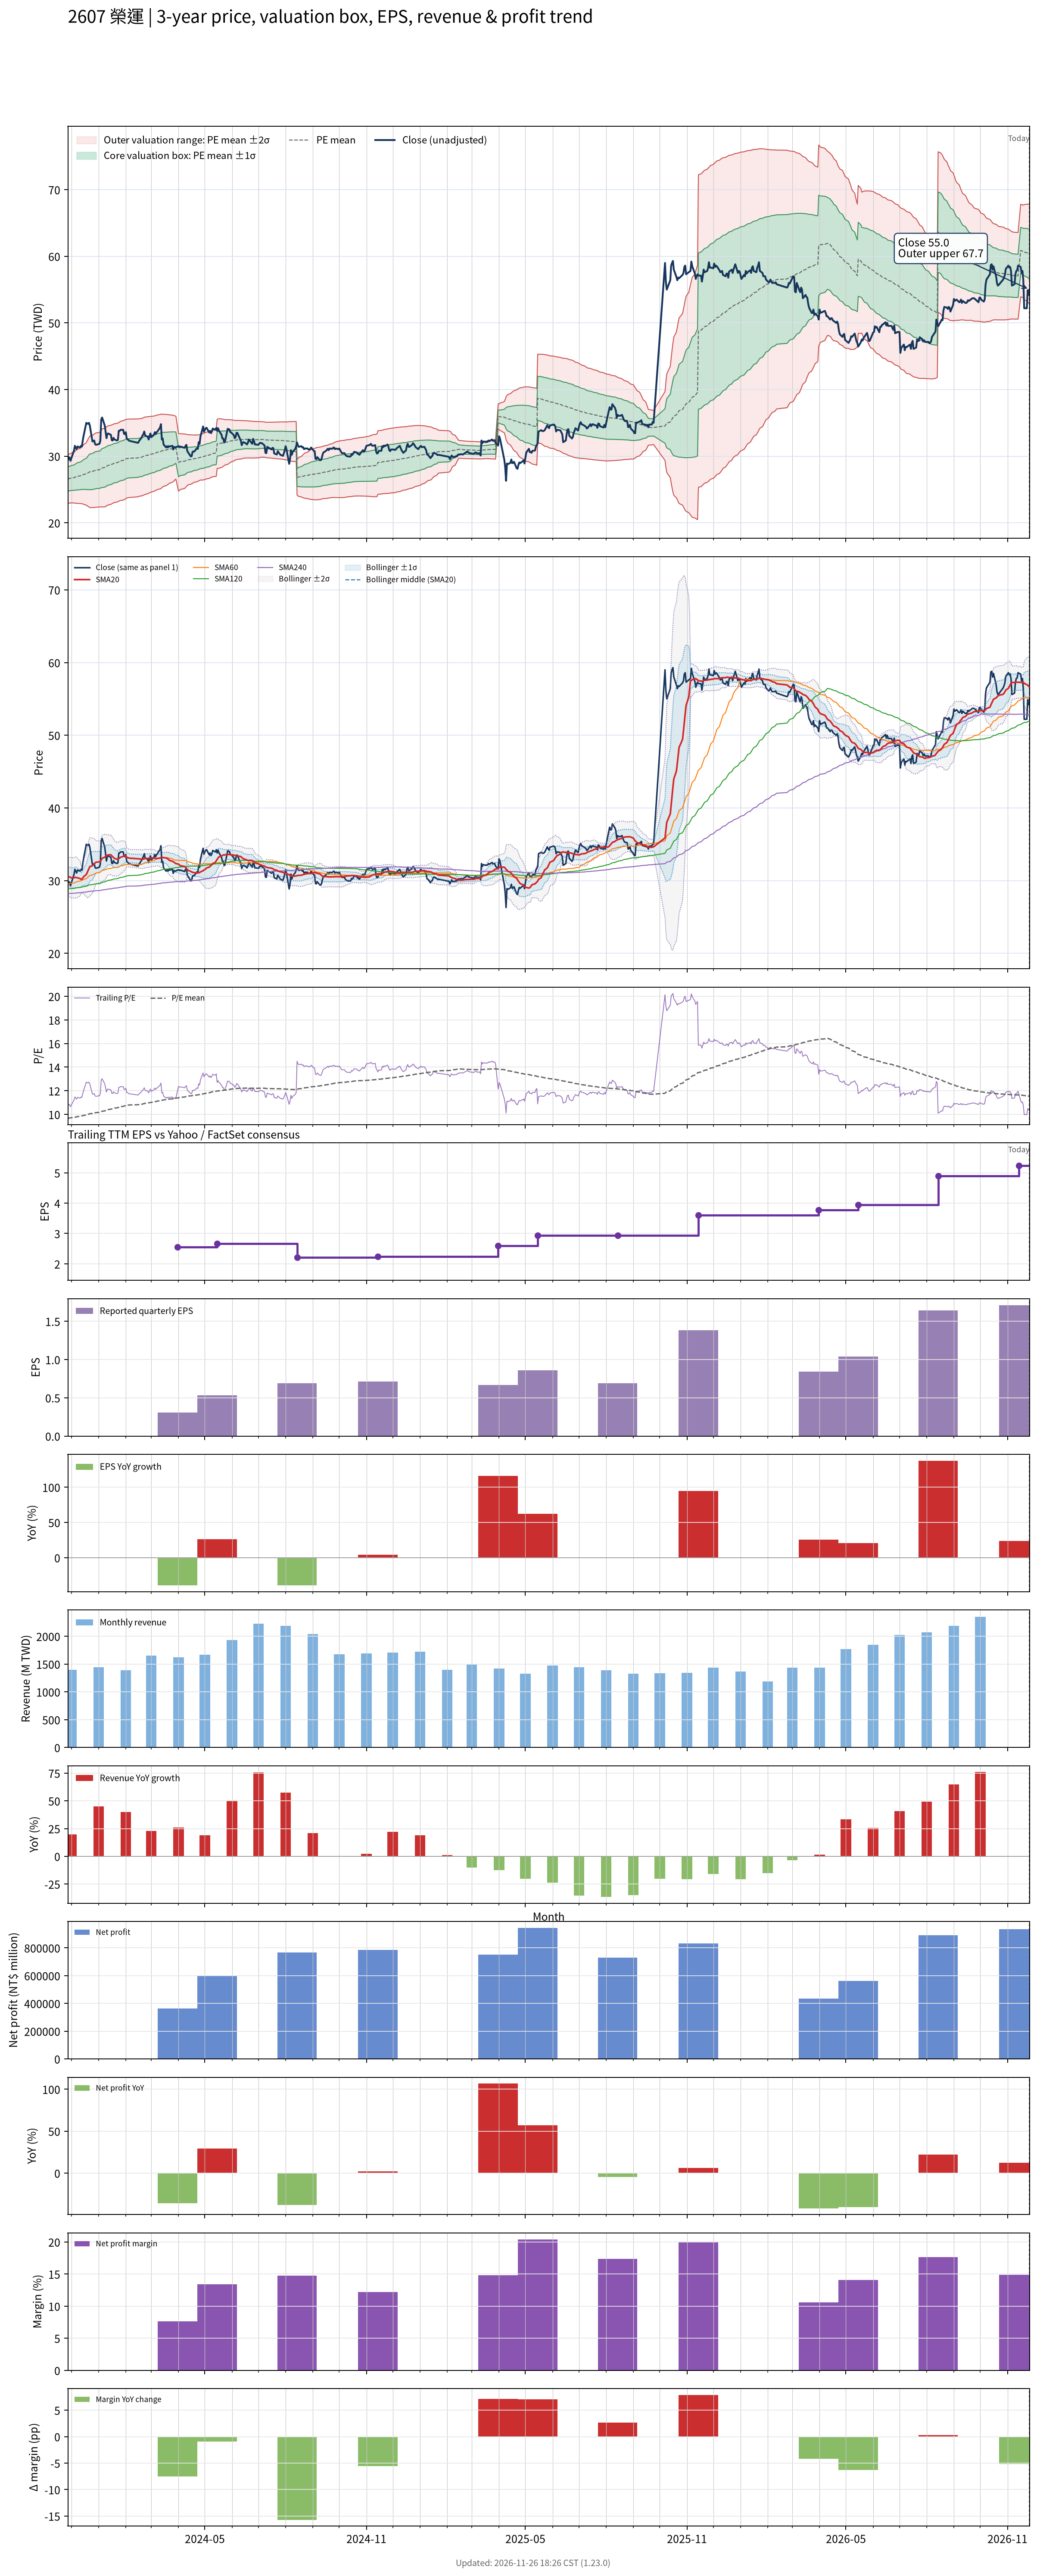

Data behind this chart, as committed beside it:
# chart-version: skill-stock-dynamic-val…
date, close, available_date, period_end, eps, ttm_eps, pe, pe_mean, pe_std, price_m2, price_m1, price_mean, price_p1, price_p2, forward_eps, forward_pe, forward_pe_mean, forward_pe_std, forward_price_m2, forward_price_m1, forward_price_mean, forward_price_p1, forward_price_p2, sma20
2023-11-27, 29.4, 2023-11-14, 2023-09-30, 0.68, 2.75, 10.69, 9.661, 0.6597, 22.94, 24.75, 26.57, 28.38, 30.2, , , , , , , , , , 30.53
2023-11-28, 29.85, 2023-11-14, 2023-09-30, 0.68, 2.75, 10.85, 9.676, 0.6661, 22.95, 24.78, 26.61, 28.44, 30.27, , , , , , , , , , 30.53
2023-11-29, 29.75, 2023-11-14, 2023-09-30, 0.68, 2.75, 10.82, 9.691, 0.6713, 22.96, 24.81, 26.65, 28.5, 30.34, , , , , , , , , , 30.5
2023-11-30, 29.3, 2023-11-14, 2023-09-30, 0.68, 2.75, 10.65, 9.704, 0.6747, 22.98, 24.83, 26.69, 28.54, 30.4, , , , , , , , , , 30.44
2023-12-01, 29.7, 2023-11-14, 2023-09-30, 0.68, 2.75, 10.8, 9.719, 0.6796, 22.99, 24.86, 26.73, 28.6, 30.46, , , , , , , , , , 30.39
2023-12-04, 30.85, 2023-11-14, 2023-09-30, 0.68, 2.75, 11.22, 9.736, 0.6907, 22.98, 24.88, 26.78, 28.67, 30.57, , , , , , , , , , 30.39
2023-12-05, 31.55, 2023-11-14, 2023-09-30, 0.68, 2.75, 11.47, 9.757, 0.7055, 22.95, 24.89, 26.83, 28.77, 30.71, , , , , , , , , , 30.43
2023-12-06, 31.3, 2023-11-14, 2023-09-30, 0.68, 2.75, 11.38, 9.777, 0.7175, 22.94, 24.91, 26.89, 28.86, 30.83, , , , , , , , , , 30.45
2023-12-07, 31.05, 2023-11-14, 2023-09-30, 0.68, 2.75, 11.29, 9.794, 0.7287, 22.93, 24.93, 26.93, 28.94, 30.94, , , , , , , , , , 30.41
2023-12-08, 31.45, 2023-11-14, 2023-09-30, 0.68, 2.75, 11.44, 9.813, 0.7416, 22.91, 24.95, 26.99, 29.03, 31.06, , , , , , , , , , 30.38
2023-12-11, 31.3, 2023-11-14, 2023-09-30, 0.68, 2.75, 11.38, 9.832, 0.7528, 22.9, 24.97, 27.04, 29.11, 31.18, , , , , , , , , , 30.28
2023-12-12, 31.55, 2023-11-14, 2023-09-30, 0.68, 2.75, 11.47, 9.851, 0.7651, 22.88, 24.99, 27.09, 29.19, 31.3, , , , , , , , , , 30.18
2023-12-13, 31.45, 2023-11-14, 2023-09-30, 0.68, 2.75, 11.44, 9.869, 0.7763, 22.87, 25.01, 27.14, 29.28, 31.41, , , , , , , , , , 30.19
2023-12-14, 32.4, 2023-11-14, 2023-09-30, 0.68, 2.75, 11.78, 9.89, 0.7942, 22.83, 25.01, 27.2, 29.38, 31.56, , , , , , , , , , 30.37
2023-12-15, 33.1, 2023-11-14, 2023-09-30, 0.68, 2.75, 12.04, 9.913, 0.8158, 22.77, 25.02, 27.26, 29.5, 31.75, , , , , , , , , , 30.55
2023-12-18, 35, 2023-11-14, 2023-09-30, 0.68, 2.75, 12.73, 9.943, 0.8522, 22.65, 25, 27.34, 29.69, 32.03, , , , , , , , , , 30.83
2023-12-19, 34.9, 2023-11-14, 2023-09-30, 0.68, 2.75, 12.69, 9.972, 0.8856, 22.55, 24.99, 27.42, 29.86, 32.29, , , , , , , , , , 31.11
2023-12-20, 34.85, 2023-11-14, 2023-09-30, 0.68, 2.75, 12.67, 10, 0.9164, 22.46, 24.98, 27.5, 30.02, 32.54, , , , , , , , , , 31.38
2023-12-21, 35, 2023-11-14, 2023-09-30, 0.68, 2.75, 12.73, 10.03, 0.9472, 22.37, 24.98, 27.58, 30.19, 32.79, , , , , , , , , , 31.66
2023-12-22, 34.6, 2023-11-14, 2023-09-30, 0.68, 2.75, 12.58, 10.06, 0.974, 22.29, 24.97, 27.65, 30.33, 33.01, , , , , , , , , , 31.92
2023-12-25, 32.2, 2023-11-14, 2023-09-30, 0.68, 2.75, 11.71, 10.07, 0.9842, 22.29, 25, 27.7, 30.41, 33.12, , , , , , , , , , 32.06
2023-12-26, 32.25, 2023-11-14, 2023-09-30, 0.68, 2.75, 11.73, 10.09, 0.9936, 22.29, 25.02, 27.76, 30.49, 33.22, , , , , , , , , , 32.18
2023-12-27, 32.35, 2023-11-14, 2023-09-30, 0.68, 2.75, 11.76, 10.11, 1.003, 22.3, 25.05, 27.81, 30.57, 33.33, , , , , , , , , , 32.31
2023-12-28, 31.8, 2023-11-14, 2023-09-30, 0.68, 2.75, 11.56, 10.13, 1.009, 22.32, 25.09, 27.86, 30.64, 33.41, , , , , , , , , , 32.43
2023-12-29, 31.7, 2023-11-14, 2023-09-30, 0.68, 2.75, 11.53, 10.15, 1.013, 22.34, 25.13, 27.92, 30.7, 33.49, , , , , , , , , , 32.53
2024-01-02, 31.85, 2023-11-14, 2023-09-30, 0.68, 2.75, 11.58, 10.17, 1.018, 22.37, 25.17, 27.97, 30.77, 33.57, , , , , , , , , , 32.58
2024-01-03, 32.3, 2023-11-14, 2023-09-30, 0.68, 2.75, 11.75, 10.19, 1.023, 22.4, 25.22, 28.03, 30.84, 33.66, , , , , , , , , , 32.62
2024-01-04, 35.5, 2023-11-14, 2023-09-30, 0.68, 2.75, 12.91, 10.23, 1.043, 22.39, 25.26, 28.13, 31, 33.87, , , , , , , , , , 32.83
2024-01-05, 35.8, 2023-11-14, 2023-09-30, 0.68, 2.75, 13.02, 10.26, 1.065, 22.37, 25.3, 28.23, 31.15, 34.08, , , , , , , , , , 33.07
2024-01-08, 34.6, 2023-11-14, 2023-09-30, 0.68, 2.75, 12.58, 10.3, 1.077, 22.39, 25.35, 28.31, 31.27, 34.23, , , , , , , , , , 33.23
2024-01-09, 33.65, 2023-11-14, 2023-09-30, 0.68, 2.75, 12.24, 10.33, 1.081, 22.45, 25.42, 28.39, 31.37, 34.34, , , , , , , , , , 33.34
2024-01-10, 32.7, 2023-11-14, 2023-09-30, 0.68, 2.75, 11.89, 10.35, 1.078, 22.54, 25.51, 28.47, 31.43, 34.4, , , , , , , , , , 33.4
2024-01-11, 33.35, 2023-11-14, 2023-09-30, 0.68, 2.75, 12.13, 10.38, 1.08, 22.61, 25.58, 28.55, 31.52, 34.49, , , , , , , , , , 33.49
2024-01-12, 33.4, 2023-11-14, 2023-09-30, 0.68, 2.75, 12.15, 10.41, 1.081, 22.68, 25.65, 28.63, 31.6, 34.57, , , , , , , , , , 33.55
2024-01-15, 33.2, 2023-11-14, 2023-09-30, 0.68, 2.75, 12.07, 10.44, 1.079, 22.77, 25.74, 28.7, 31.67, 34.64, , , , , , , , , , 33.55
2024-01-16, 32.4, 2023-11-14, 2023-09-30, 0.68, 2.75, 11.78, 10.46, 1.077, 22.84, 25.81, 28.77, 31.73, 34.7, , , , , , , , , , 33.42
2024-01-17, 32.35, 2023-11-14, 2023-09-30, 0.68, 2.75, 11.76, 10.49, 1.074, 22.93, 25.88, 28.84, 31.79, 34.74, , , , , , , , , , 33.29
2024-01-18, 32.75, 2023-11-14, 2023-09-30, 0.68, 2.75, 11.91, 10.51, 1.075, 22.99, 25.94, 28.9, 31.85, 34.81, , , , , , , , , , 33.19
2024-01-19, 32.5, 2023-11-14, 2023-09-30, 0.68, 2.75, 11.82, 10.53, 1.075, 23.05, 26, 28.96, 31.91, 34.87, , , , , , , , , , 33.06
2024-01-22, 32.35, 2023-11-14, 2023-09-30, 0.68, 2.75, 11.76, 10.55, 1.073, 23.12, 26.07, 29.02, 31.97, 34.92, , , , , , , , , , 32.95
2024-01-23, 32.45, 2023-11-14, 2023-09-30, 0.68, 2.75, 11.8, 10.57, 1.072, 23.18, 26.13, 29.08, 32.03, 34.97, , , , , , , , , , 32.96
2024-01-24, 33.8, 2023-11-14, 2023-09-30, 0.68, 2.75, 12.29, 10.6, 1.074, 23.25, 26.2, 29.15, 32.11, 35.06, , , , , , , , , , 33.04
2024-01-25, 33.8, 2023-11-14, 2023-09-30, 0.68, 2.75, 12.29, 10.63, 1.077, 23.3, 26.26, 29.22, 32.18, 35.15, , , , , , , , , , 33.11
2024-01-26, 33.95, 2023-11-14, 2023-09-30, 0.68, 2.75, 12.35, 10.65, 1.08, 23.35, 26.32, 29.29, 32.27, 35.24, , , , , , , , , , 33.22
2024-01-29, 33.95, 2023-11-14, 2023-09-30, 0.68, 2.75, 12.35, 10.68, 1.083, 23.41, 26.39, 29.37, 32.35, 35.32, , , , , , , , , , 33.33
2024-01-30, 33.35, 2023-11-14, 2023-09-30, 0.68, 2.75, 12.13, 10.7, 1.084, 23.47, 26.45, 29.43, 32.41, 35.39, , , , , , , , , , 33.41
2024-01-31, 33.3, 2023-11-14, 2023-09-30, 0.68, 2.75, 12.11, 10.73, 1.082, 23.55, 26.52, 29.5, 32.47, 35.45, , , , , , , , , , 33.46
2024-02-01, 33.6, 2023-11-14, 2023-09-30, 0.68, 2.75, 12.22, 10.75, 1.08, 23.63, 26.6, 29.57, 32.54, 35.51, , , , , , , , , , 33.36
2024-02-02, 32.65, 2023-11-14, 2023-09-30, 0.68, 2.75, 11.87, 10.78, 1.075, 23.72, 26.68, 29.63, 32.59, 35.54, , , , , , , , , , 33.2
2024-02-05, 32.3, 2023-11-14, 2023-09-30, 0.68, 2.75, 11.75, 10.8, 1.07, 23.8, 26.75, 29.69, 32.63, 35.57, , , , , , , , , , 33.09
2024-02-15, 32, 2023-11-14, 2023-09-30, 0.68, 2.75, 11.64, 10.82, 1.063, 23.9, 26.82, 29.74, 32.67, 35.59, , , , , , , , , , 33.01
2024-02-16, 32.25, 2023-11-14, 2023-09-30, 0.68, 2.75, 11.73, 10.84, 1.057, 23.98, 26.89, 29.8, 32.71, 35.61, , , , , , , , , , 32.98
2024-02-19, 32.8, 2023-11-14, 2023-09-30, 0.68, 2.75, 11.93, 10.85, 1.057, 24.04, 26.94, 29.85, 32.75, 35.66, , , , , , , , , , 32.96
2024-02-20, 33.1, 2023-11-14, 2023-09-30, 0.68, 2.75, 12.04, 10.87, 1.057, 24.09, 27, 29.9, 32.81, 35.71, , , , , , , , , , 32.94
2024-02-21, 33.3, 2023-11-14, 2023-09-30, 0.68, 2.75, 12.11, 10.89, 1.057, 24.14, 27.05, 29.96, 32.86, 35.77, , , , , , , , , , 32.95
2024-02-22, 33.7, 2023-11-14, 2023-09-30, 0.68, 2.75, 12.25, 10.92, 1.058, 24.2, 27.11, 30.02, 32.93, 35.84, , , , , , , , , , 33.01
2024-02-23, 33.1, 2023-11-14, 2023-09-30, 0.68, 2.75, 12.04, 10.94, 1.055, 24.27, 27.17, 30.08, 32.98, 35.88, , , , , , , , , , 33.05
2024-02-26, 32.9, 2023-11-14, 2023-09-30, 0.68, 2.75, 11.96, 10.96, 1.05, 24.36, 27.25, 30.13, 33.02, 35.91, , , , , , , , , , 33.06
2024-02-27, 32.5, 2023-11-14, 2023-09-30, 0.68, 2.75, 11.82, 10.98, 1.043, 24.45, 27.32, 30.19, 33.06, 35.92, , , , , , , , , , 33.06
... 662 more rows
